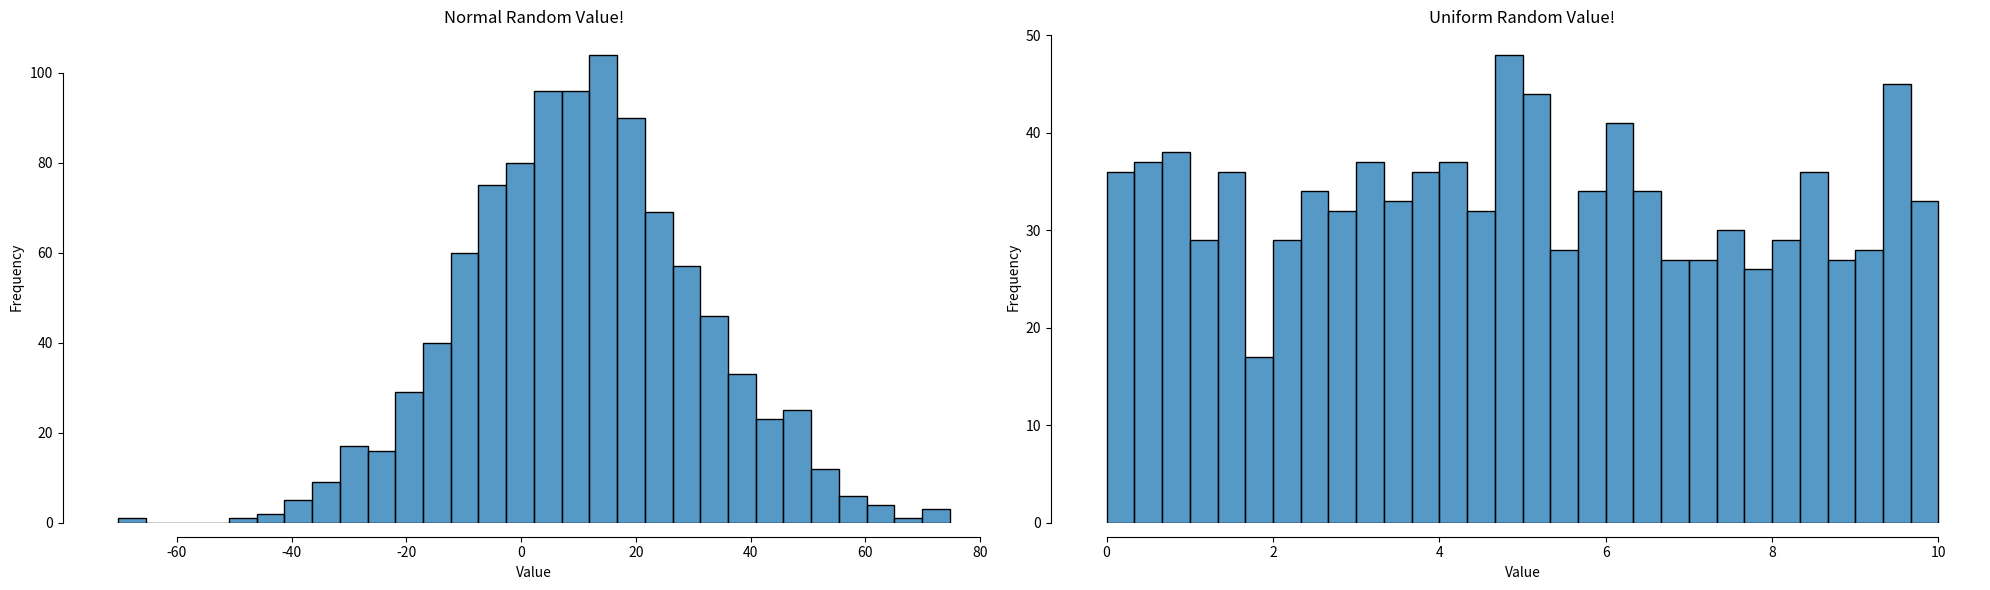

Write Python code to recreate this figure.
# [redacted]
#   Library import...

import numpy as np
import matplotlib.pyplot as plt
from numpy.random import normal, uniform
import seaborn as sns
import pandas as pd

#       Create a List of Random number ...
dataset_size = 1000

# --Unifom Random number generate...
uniform_nums = np.random.uniform(low=0.0, high=10.0, size=dataset_size)

# --Normal Random number generate
normal_nums = np.random.normal(loc=10, scale=20, size=dataset_size)

###         Print Dataset
#       print(uniform_nums)


###     --Createing plot...
def randomNum_plot(dataset, title):
    sns.histplot(dataset, bins=30, kde=False)
    plt.xlabel("Value")
    plt.ylabel("Frequency")
    plt.title(title)
    sns.despine(offset=10, trim=True)

    pass


###         RESULTS
#       --mean result...
print("Mean Result   : \n", normal_nums.mean(), "\n", uniform_nums.mean(), "\n")

#       --Median Result...
print("Median Result   : \n", np.median(normal_nums), "\n", np.median(uniform_nums))

#       --Variance Result   -^2
print("\n\n Normal Variance Result : ", np.var(normal_nums))
print(" Uniform Variance Result : ", np.var(uniform_nums))

#       --Standard Deviation --
print("\n\n Normal STD Result : ", np.std(normal_nums))
print(" Uniform STD Result : ", np.std(uniform_nums))

###     --Display Graph
plt.figure(figsize=(20, 6))
plt.subplot(1, 2, 1)
randomNum_plot(normal_nums, "Normal Random Value!")
plt.subplot(1, 2, 2)
randomNum_plot(uniform_nums, "Uniform Random Value!")

plt.tight_layout()
plt.show()
